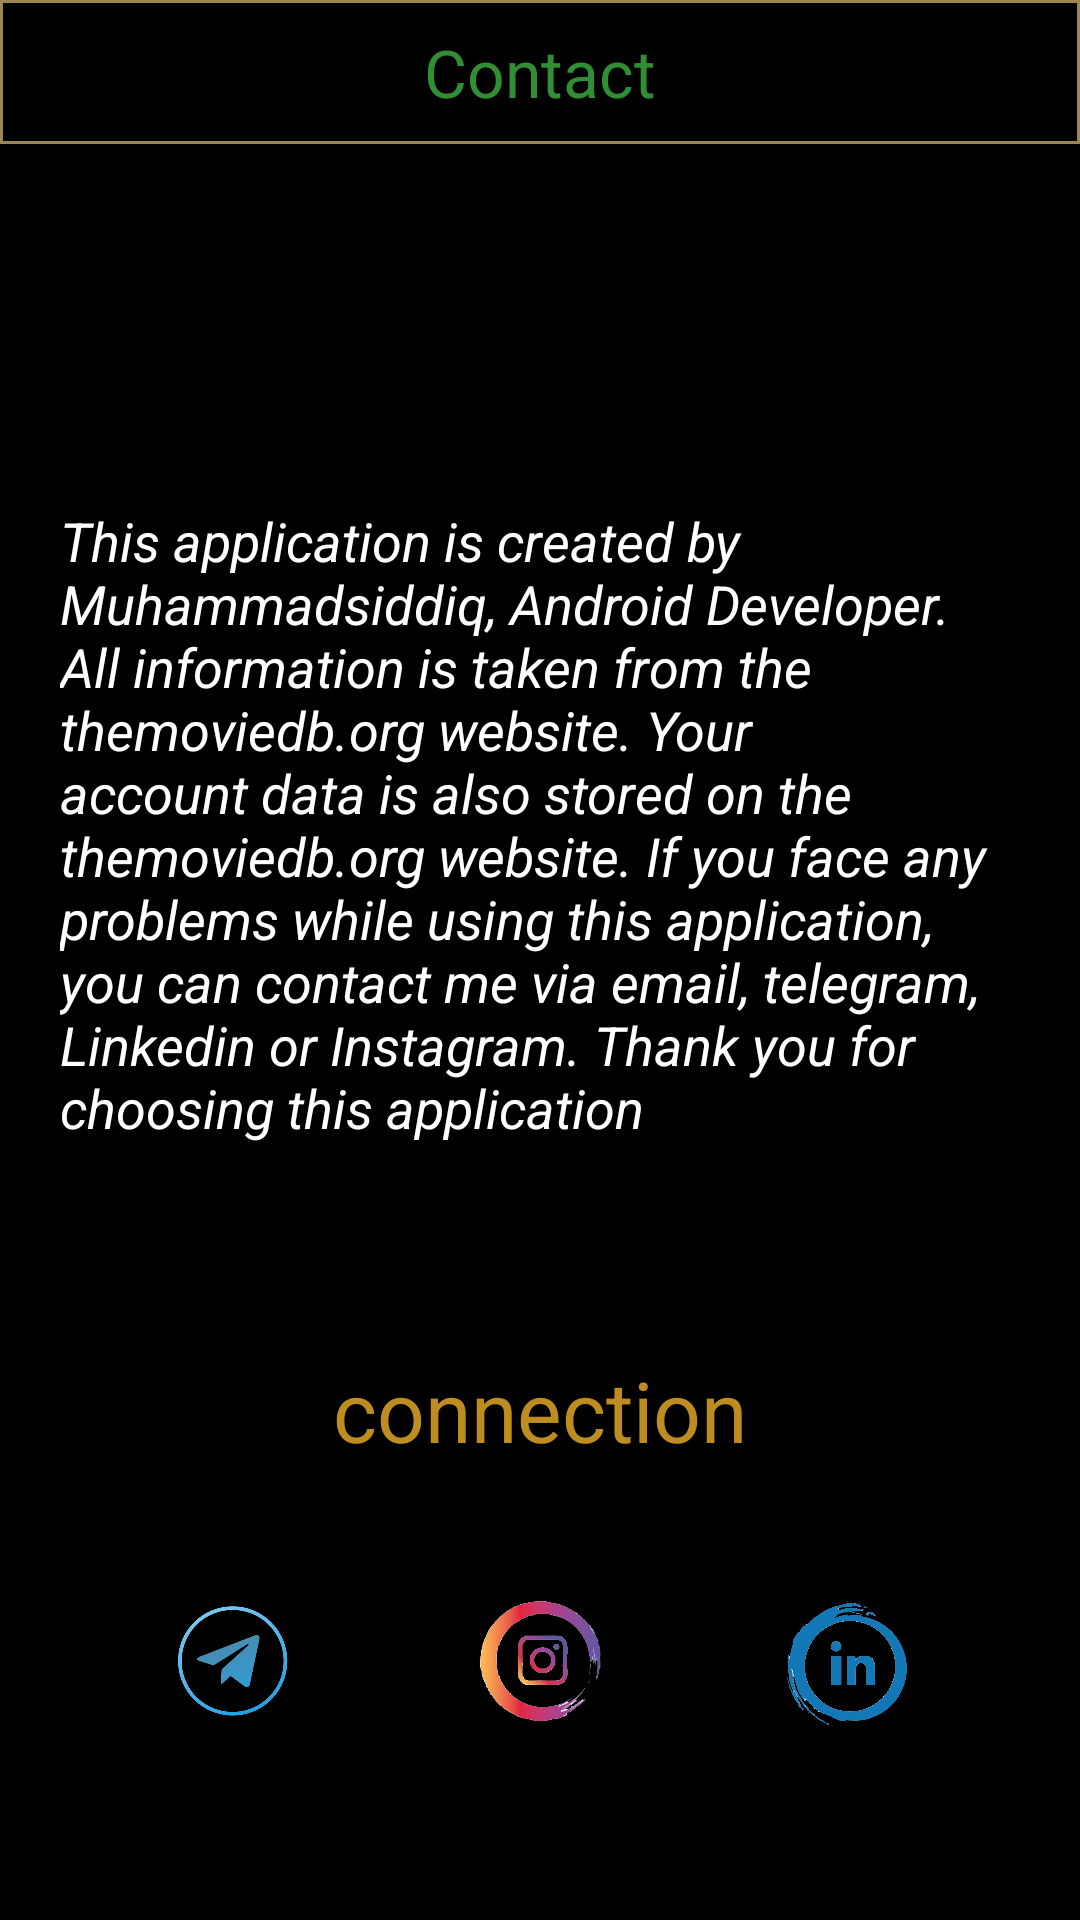

Layout XML and referenced resources for this Android screen:
<!-- AndroidManifest.xml: application theme ThemeTMDBApp -->
<!-- res/layout/fragment_contact.xml -->
<?xml version="1.0" encoding="utf-8"?>
<androidx.constraintlayout.widget.ConstraintLayout xmlns:android="http://schemas.android.com/apk/res/android"
    xmlns:app="http://schemas.android.com/apk/res-auto"
    xmlns:tools="http://schemas.android.com/tools"
    android:layout_width="match_parent"
    android:layout_height="match_parent"
    android:background="@color/black"
    tools:context=".ui.accountTmdb.other.FragmentContact">

    <TextView
        android:id="@+id/top_text_view"
        android:layout_width="match_parent"
        android:layout_height="48dp"
        android:background="@drawable/shape_edges4"
        android:gravity="center"
        android:text="@string/contact"
        android:textColor="@color/green"
        android:textSize="22sp"
        app:layout_constraintEnd_toEndOf="parent"
        app:layout_constraintStart_toStartOf="parent"
        app:layout_constraintTop_toTopOf="parent" />


    <androidx.core.widget.NestedScrollView
        android:layout_width="match_parent"
        android:layout_height="0dp"
        android:fillViewport="true"
        app:layout_constraintBottom_toBottomOf="parent"
        app:layout_constraintTop_toBottomOf="@id/top_text_view">

        <androidx.constraintlayout.widget.ConstraintLayout
            android:layout_width="match_parent"
            android:layout_height="match_parent">

            <TextView
                android:id="@+id/info_textview"
                android:layout_width="match_parent"
                android:layout_height="wrap_content"
                android:layout_marginStart="20dp"
                android:layout_marginTop="120dp"
                android:layout_marginEnd="20dp"
                android:text="@string/about_me"
                android:textColor="@color/white"
                android:textSize="18sp"
                android:textStyle="italic"
                app:layout_constraintEnd_toEndOf="parent"
                app:layout_constraintStart_toStartOf="parent"
                app:layout_constraintTop_toTopOf="parent" />

            <TextView
                android:id="@+id/connection"
                android:layout_width="wrap_content"
                android:layout_height="wrap_content"
                android:layout_marginTop="70dp"
                android:text="@string/connection"
                android:textColor="#BD8E1F"
                android:textSize="28dp"
                app:layout_constraintEnd_toEndOf="parent"
                app:layout_constraintStart_toStartOf="parent"
                app:layout_constraintTop_toBottomOf="@id/info_textview" />


            <ImageButton
                android:id="@+id/telegram"
                android:layout_width="50dp"
                android:layout_height="50dp"
                android:layout_marginTop="40dp"
                android:background="@drawable/telegram"
                app:layout_constraintEnd_toStartOf="@id/instagram"
                app:layout_constraintStart_toStartOf="parent"
                app:layout_constraintTop_toBottomOf="@id/connection" />

            <ImageButton
                android:id="@+id/instagram"
                android:layout_width="50dp"
                android:layout_height="50dp"
                android:layout_marginTop="40dp"
                android:background="@drawable/instagram"
                app:layout_constraintEnd_toStartOf="@id/linkedin"
                app:layout_constraintStart_toEndOf="@id/telegram"
                app:layout_constraintTop_toBottomOf="@id/connection" />

            <ImageButton
                android:id="@+id/linkedin"
                android:layout_width="50dp"
                android:layout_height="50dp"
                android:layout_marginTop="40dp"
                android:background="@drawable/linkedin"
                app:layout_constraintEnd_toEndOf="parent"
                app:layout_constraintStart_toEndOf="@id/instagram"
                app:layout_constraintTop_toBottomOf="@id/connection" />


        </androidx.constraintlayout.widget.ConstraintLayout>

    </androidx.core.widget.NestedScrollView>


</androidx.constraintlayout.widget.ConstraintLayout>
<!-- resources referenced by this layout -->
<resources>
  <color name="black">#FF000000</color>
  <color name="green">#308F34</color>
  <color name="white">#FFFFFFFF</color>
  <!-- drawable instagram: png bitmap (drawable, 58357 bytes) -->
  <!-- drawable linkedin: webp bitmap (drawable, 20356 bytes) -->
  <!-- drawable shape_edges4 (drawable) -->
  <?xml version="1.0" encoding="utf-8"?>
  <shape xmlns:android="http://schemas.android.com/apk/res/android"
      android:shape="rectangle">
  
      <corners android:radius="0dp" />
      <stroke
          android:width="1dp"
          android:color="#9C8651" />
      <size
          android:width="130dp"
          android:height="40dp" />
      <solid android:color="@color/black" />
  </shape>
  <!-- drawable telegram: webp bitmap (drawable, 19044 bytes) -->
  <string name="about_me">This application is created by Muhammadsiddiq, Android Developer. All information is taken from the themoviedb.org website. Your account data is also stored on the themoviedb.org website. If you face any problems while using this application, you can contact me via email, telegram, Linkedin or Instagram. Thank you for choosing this application</string>
  <string name="connection">connection</string>
  <string name="contact">Contact</string>
  <style name="ThemeTMDBApp" parent="Theme.AppCompat.Light.NoActionBar">
          
          <item name="colorPrimary">@color/purple_500</item>
          <item name="colorPrimaryVariant">@color/purple_700</item>
          <item name="colorOnPrimary">@color/white</item>
          
          <item name="colorSecondary">@color/teal_200</item>
          <item name="colorSecondaryVariant">@color/teal_700</item>
          <item name="colorOnSecondary">@color/white</item>
          
          <item name="android:forceDarkAllowed" tools:targetApi="q">false</item>
          <item name="android:statusBarColor" tools:targetApi="l">@color/black</item>
          <item name="android:windowLightStatusBar" tools:targetApi="m">true</item>
  
          <item name="android:windowLightNavigationBar" tools:targetApi="o_mr1">true</item>
          <item name="android:navigationBarColor" tools:targetApi="lollipop">@color/black</item>
          
      </style>
  <color name="purple_500">#FF6200EE</color>
  <color name="purple_700">#FF3700B3</color>
  <color name="teal_200">#FF03DAC5</color>
  <color name="teal_700">#FF018786</color>
</resources>
